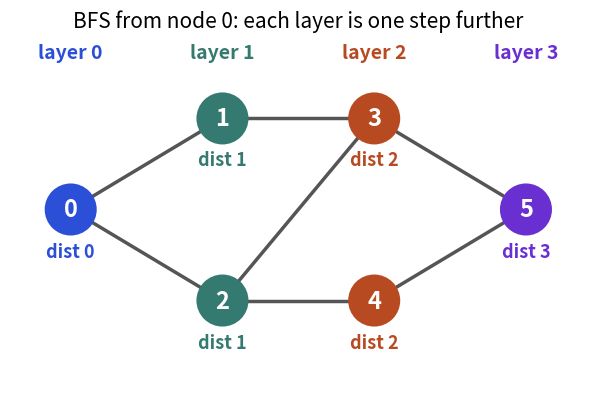

The script that saved this image:
import matplotlib
matplotlib.use("Agg")
import matplotlib.pyplot as plt
import numpy as np
from matplotlib.patches import Circle, Rectangle
B, O, T, R, P = "#2b4fd6", "#b84a22", "#357a70", "#aa2d26", "#6a2fd0"
plt.rcParams.update({"font.size": 15})
def node(ax, xy, label, fc="white", ec=B, r=0.32, fs=17, tc="black"):
    ax.add_patch(Circle(xy, r, fc=fc, ec=ec, lw=2.5, zorder=3))
    ax.text(xy[0], xy[1], str(label), ha="center", va="center", fontsize=fs, color=tc, zorder=4, fontweight="bold")
def edge(ax, a, b, r=0.32, color="#555555", lw=2.5, directed=False, ls="-", rad=0.0):
    a = np.array(a, float); b = np.array(b, float); u = (b - a) / np.hypot(*(b - a))
    if directed:
        ax.annotate("", xy=b - u * r, xytext=a + u * r, zorder=2,
                    arrowprops=dict(arrowstyle="-|>", color=color, lw=lw, mutation_scale=24, connectionstyle="arc3,rad=%s" % rad))
    else:
        ax.plot([a[0], b[0]], [a[1], b[1]], color=color, lw=lw, zorder=1, ls=ls)
def setup(ax, xl, yl):
    ax.set_xlim(*xl); ax.set_ylim(*yl); ax.set_aspect("equal"); ax.axis("off")

pos = {0: (0, 0), 1: (2, 1.2), 2: (2, -1.2), 3: (4, 1.2), 4: (4, -1.2), 5: (6, 0)}
E = [(0,1),(0,2),(1,3),(2,3),(2,4),(3,5),(4,5)]
dist = {0:0,1:1,2:1,3:2,4:2,5:3}
col = [B, T, O, P]
fig, ax = plt.subplots(figsize=(8, 4.2))
setup(ax, (-0.8, 6.8), (-2.3, 2.3))
for a, b in E: edge(ax, pos[a], pos[b])
for k, p in pos.items():
    node(ax, p, k, fc=col[dist[k]], ec=col[dist[k]], tc="white")
    ax.text(p[0], p[1] - 0.62, "dist %d" % dist[k], ha="center", fontsize=13, color=col[dist[k]], fontweight="bold")
for i, x in enumerate([0, 2, 4, 6]):
    ax.text(x, 2.0, "layer %d" % i, ha="center", fontsize=14, color=col[i], fontweight="bold")
ax.set_title("BFS from node 0: each layer is one step further", fontsize=15)
plt.tight_layout(); plt.savefig("dsa8_bfs.png", dpi=110)
